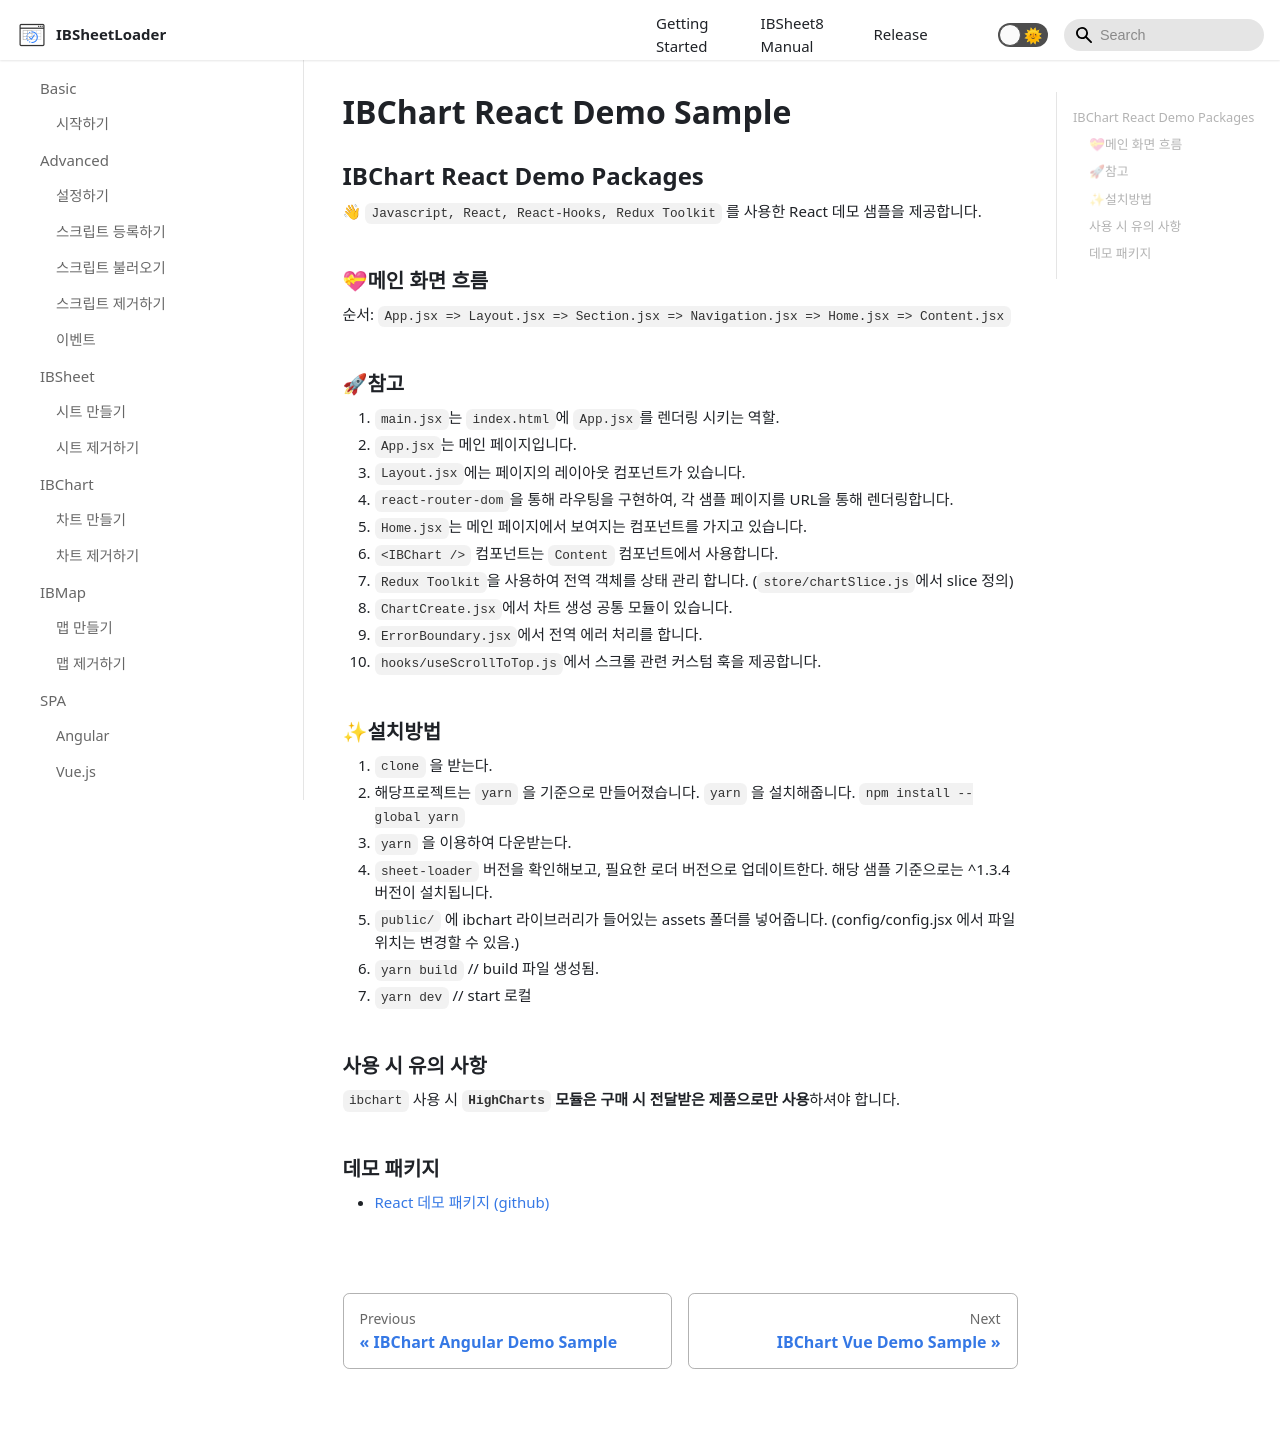

repository: ibsheet/loader-manual · page: docs/demoIBChart/react-demo/index.html · generator: docusaurus

---
id: react-demo
title: IBChart React Demo Sample
sidebar_label: React
---

## IBChart React Demo Packages

👋 `Javascript, React, React-Hooks, Redux Toolkit` 를 사용한 React 데모 샘플을 제공합니다.

### 💝메인 화면 흐름

순서: `App.jsx => Layout.jsx => Section.jsx => Navigation.jsx => Home.jsx => Content.jsx`

### 🚀참고

1. `main.jsx`는 `index.html`에 `App.jsx`를 렌더링 시키는 역할.
2. `App.jsx`는 메인 페이지입니다.
3. `Layout.jsx`에는 페이지의 레이아웃 컴포넌트가 있습니다.
4. `react-router-dom`을 통해 라우팅을 구현하여, 각 샘플 페이지를 URL을 통해 렌더링합니다.
5. `Home.jsx`는 메인 페이지에서 보여지는 컴포넌트를 가지고 있습니다.
6. `<IBChart />` 컴포넌트는 `Content` 컴포넌트에서 사용합니다.
7. `Redux Toolkit`을 사용하여 전역 객체를 상태 관리 합니다. (`store/chartSlice.js`에서 slice 정의)
8. `ChartCreate.jsx`에서 차트 생성 공통 모듈이 있습니다.
9. `ErrorBoundary.jsx`에서 전역 에러 처리를 합니다.
10. `hooks/useScrollToTop.js`에서 스크롤 관련 커스텀 훅을 제공합니다.

### ✨설치방법

1. `clone` 을 받는다.
2. 해당프로젝트는 `yarn` 을 기준으로 만들어졌습니다. `yarn` 을 설치해줍니다. `npm install --global yarn`
3. `yarn` 을 이용하여 다운받는다.
4. `sheet-loader` 버전을 확인해보고, 필요한 로더 버전으로 업데이트한다. 해당 샘플 기준으로는 ^1.3.4 버전이 설치됩니다.
5. `public/` 에 ibchart 라이브러리가 들어있는 assets 폴더를 넣어줍니다. (config/config.jsx 에서 파일위치는 변경할 수 있음.)
6. `yarn build` // build 파일 생성됨.
7. `yarn dev` // start 로컬

### 사용 시 유의 사항

`ibchart` 사용 시 <b>`HighCharts` 모듈은 구매 시 전달받은 제품으로만 사용</b>하셔야 합니다.

### 데모 패키지

* [React 데모 패키지 (github)](https://github.com/ibsheet/loader-chart-react-guide-samples)
